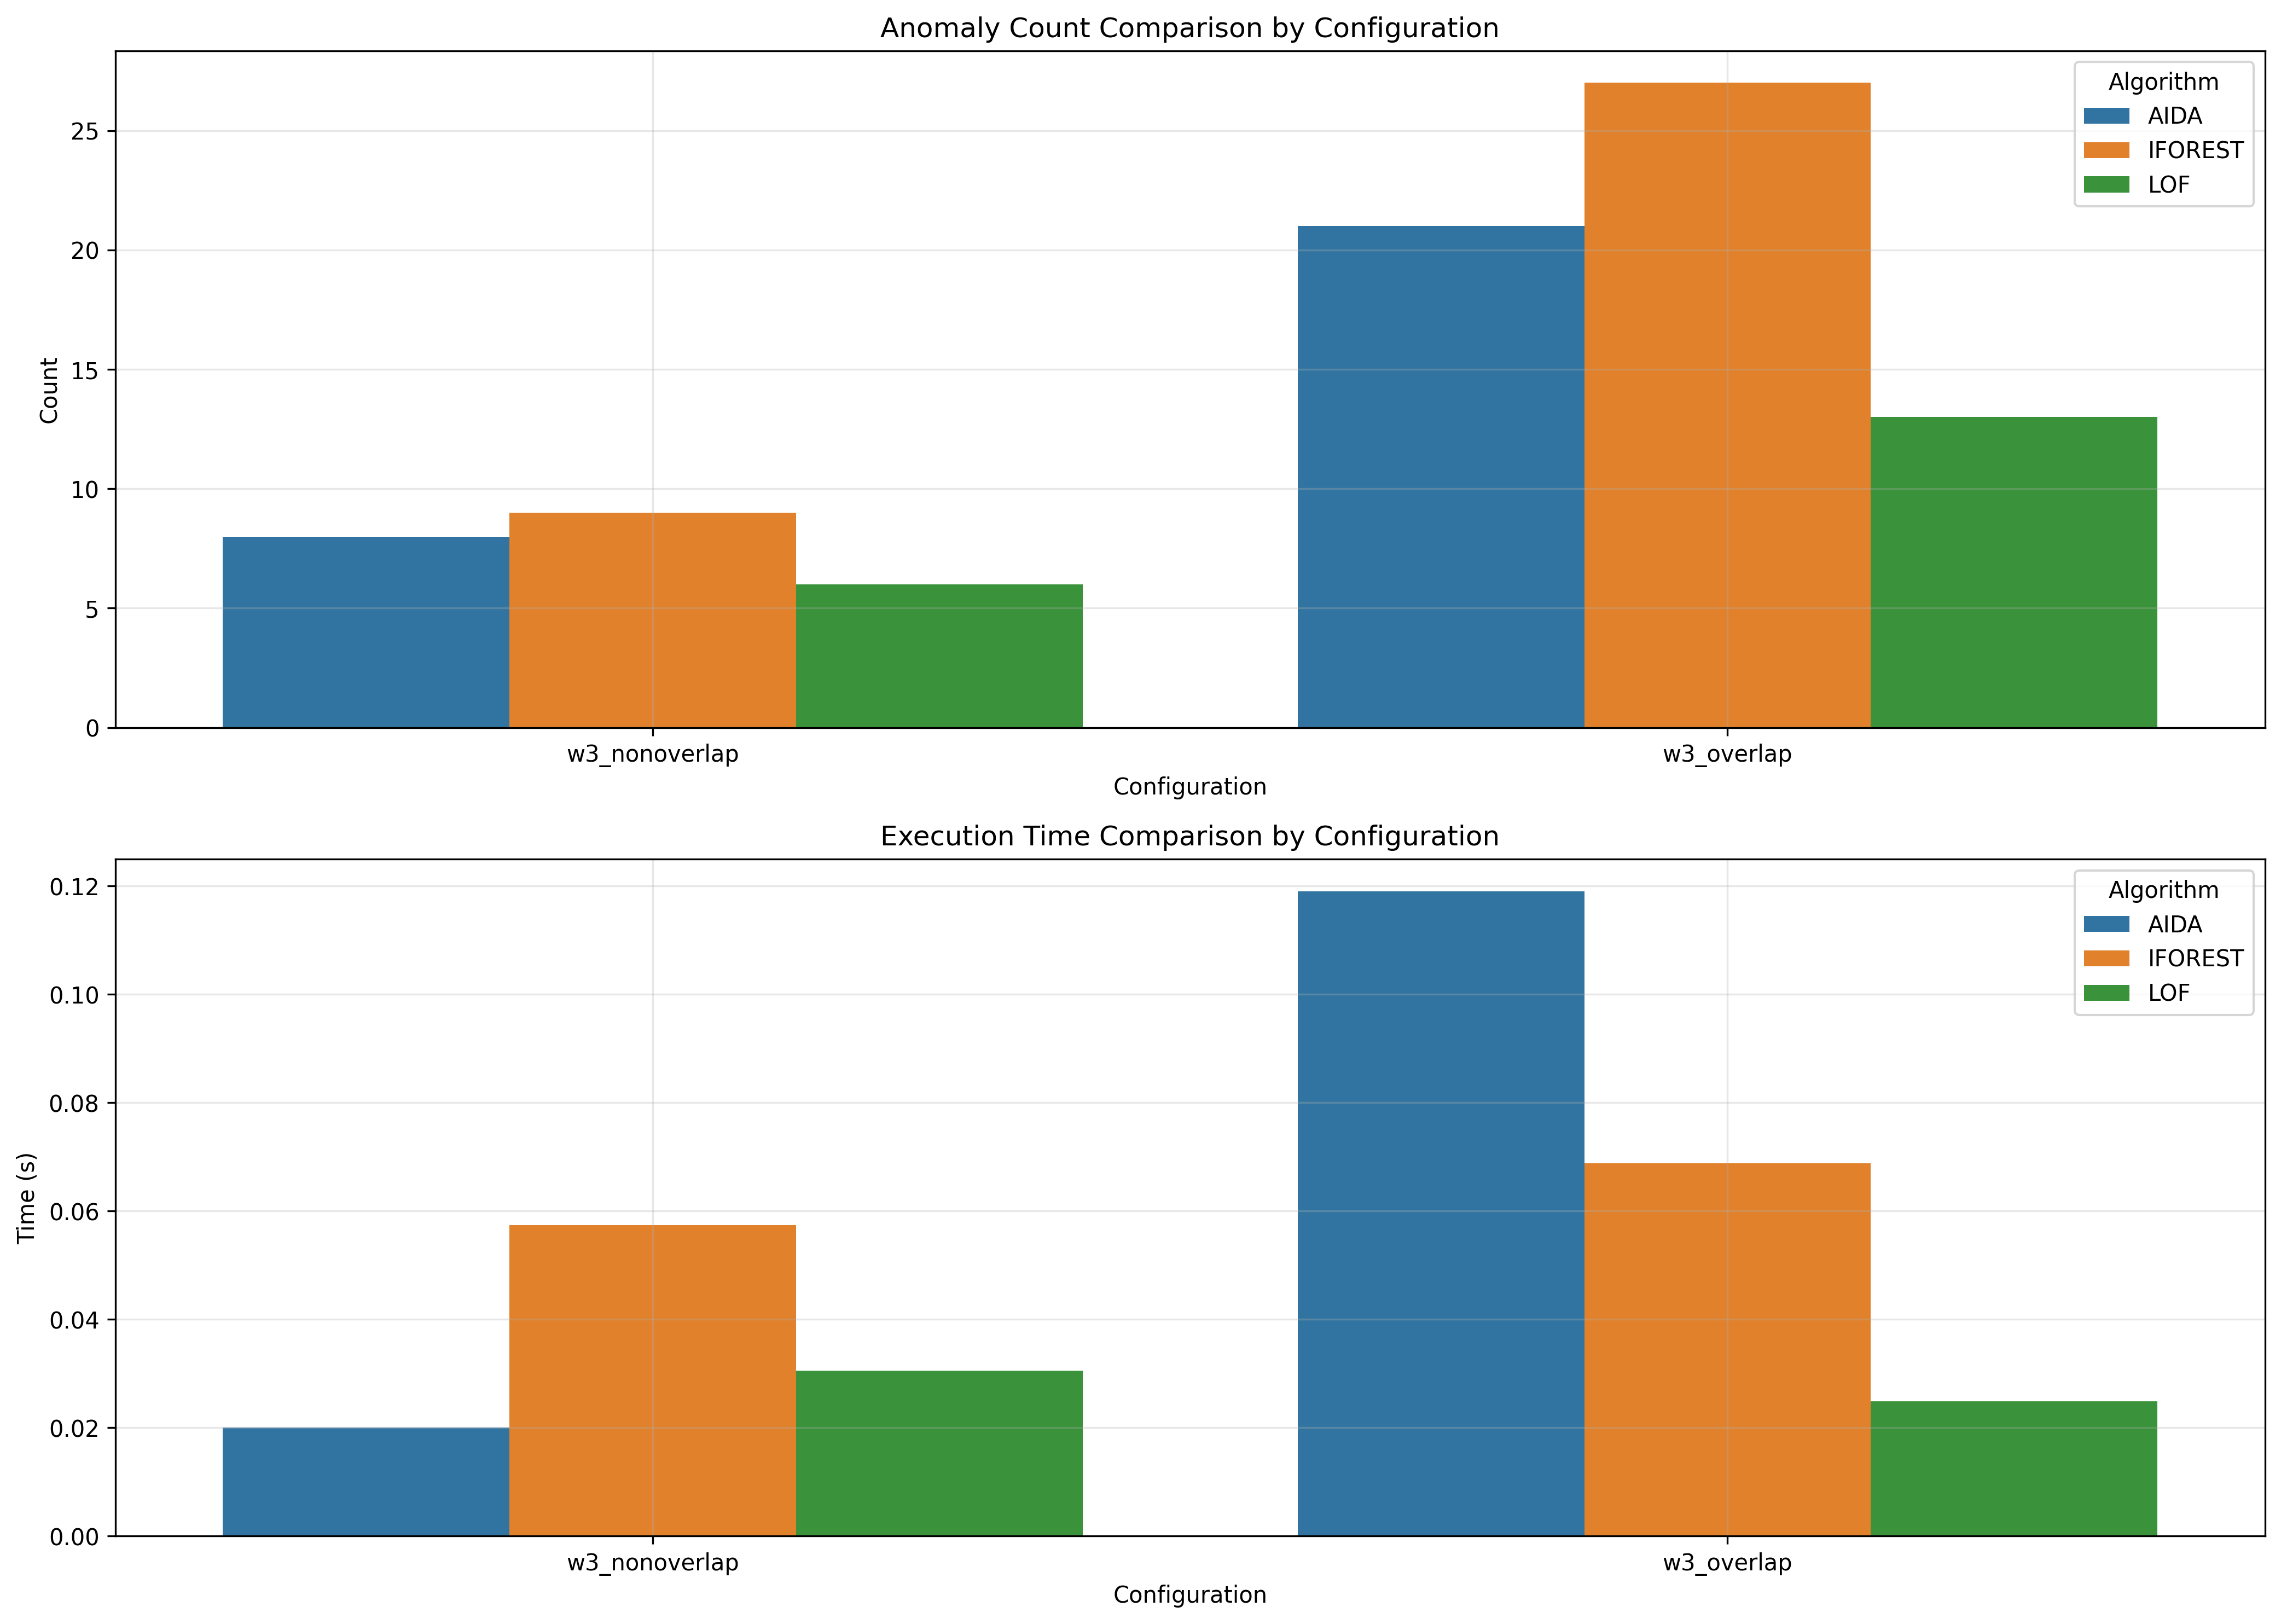

The data file committed next to this chart (first rows):
window_size, overlap_type, aida_count, iforest_count, lof_count, aida_time, iforest_time, lof_time
3, nonoverlap, 8, 9, 6, 0.02, 0.05742, 0.03054
3, overlap, 21, 27, 13, 0.119, 0.06875, 0.02486
